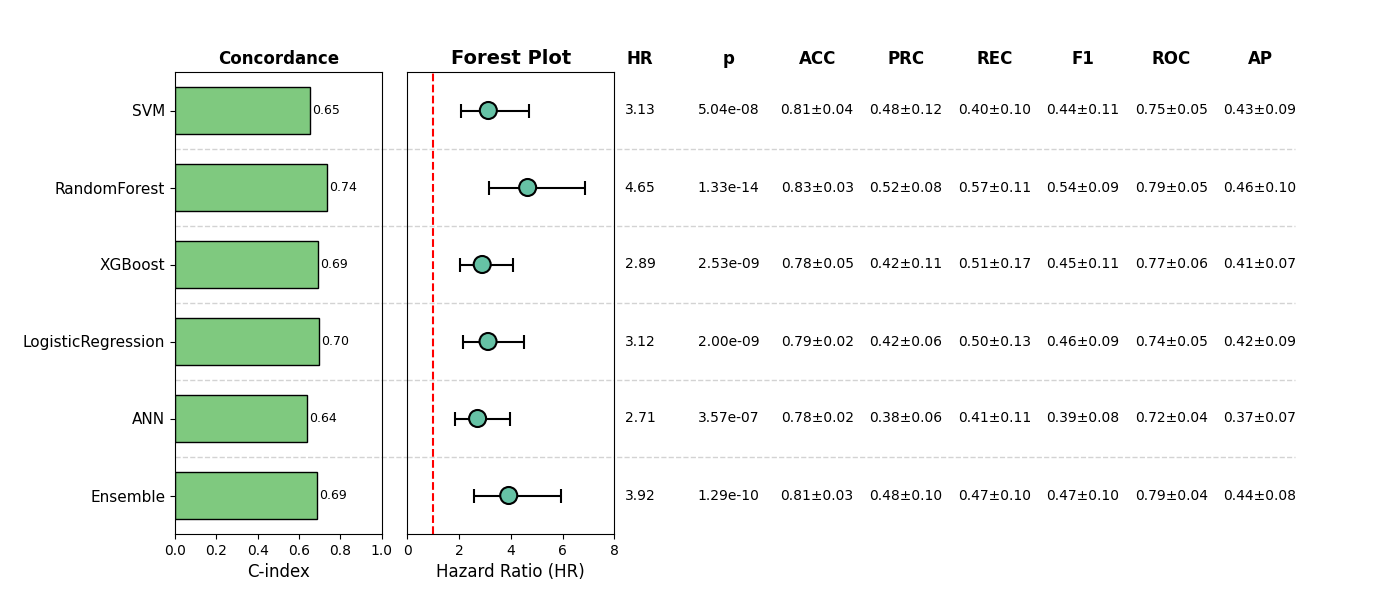

Source data for this figure (header and first rows):
, Model, HR, CI_lower, CI_upper, p, cindex, accuracy_mean, accuracy_std, precision_mean, precision_std, recall_mean, recall_std, f1_mean, f1_std, roc_auc_mean, roc_auc_std, pr_auc_mean, pr_auc_std, Sig
0, SVM, 3.129, 2.076, 4.717, 5.041258553466028e-08, 0.6528, 0.8148, 0.03859, 0.4822, 0.1239, 0.4032, 0.1045, 0.4387, 0.1119, 0.7472, 0.04711, 0.4306, 0.08851, True
1, RandomForest, 4.651, 3.145, 6.877, 1.3307677438922131e-14, 0.737, 0.8285, 0.03179, 0.5174, 0.07903, 0.5656, 0.1081, 0.5401, 0.09202, 0.7877, 0.0545, 0.4593, 0.09896, True
2, XGBoost, 2.892, 2.04, 4.101, 2.5342710649399015e-09, 0.6912, 0.7758, 0.05238, 0.4161, 0.1122, 0.5111, 0.1719, 0.4451, 0.1063, 0.7707, 0.05584, 0.4149, 0.07452, True
3, LogisticRegression, 3.117, 2.15, 4.52, 2.0001789676940204e-09, 0.6964, 0.7914, 0.01808, 0.4218, 0.05596, 0.5004, 0.1337, 0.4554, 0.09006, 0.7384, 0.05287, 0.4212, 0.09457, True
4, ANN, 2.713, 1.847, 3.984, 3.5720286567126325e-07, 0.6374, 0.7758, 0.02256, 0.379, 0.05843, 0.4147, 0.1083, 0.395, 0.08063, 0.7211, 0.04443, 0.3734, 0.07266, True
5, Ensemble, 3.919, 2.584, 5.943, 1.2949709217036e-10, 0.6895, 0.8129, 0.03342, 0.4785, 0.09626, 0.4681, 0.1031, 0.4718, 0.09583, 0.7855, 0.04301, 0.4405, 0.0809, True
